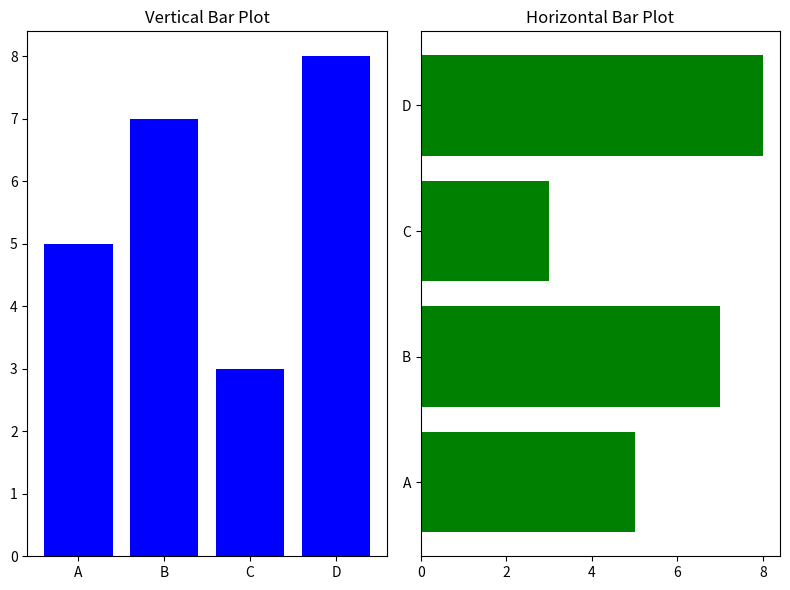

Recreate this plot in Python.
import numpy as np
import matplotlib.pyplot as plt


categories = ['A', 'B', 'C', 'D']
values = [5, 7, 3, 8]

plt.figure(figsize=(8, 6))

# Vertical Bar Plot
plt.subplot(1, 2, 1)
plt.bar(categories, values, color='blue')
plt.title("Vertical Bar Plot")

# Horizontal Bar Plot
plt.subplot(1, 2, 2)
plt.barh(categories, values, color='green')
plt.title("Horizontal Bar Plot")

plt.tight_layout()
plt.show()
